Run: headless pygame with SDL's dummy video driver; simulated clock (each Clock.tick advances the game by its frame time, no real sleeping); random seed 0; keys injected as events and as key.get_pressed() state; mouse plan: one left click at the window centre at the start of phase 2, then a move to the lower-right quarter at the start of phase 3.
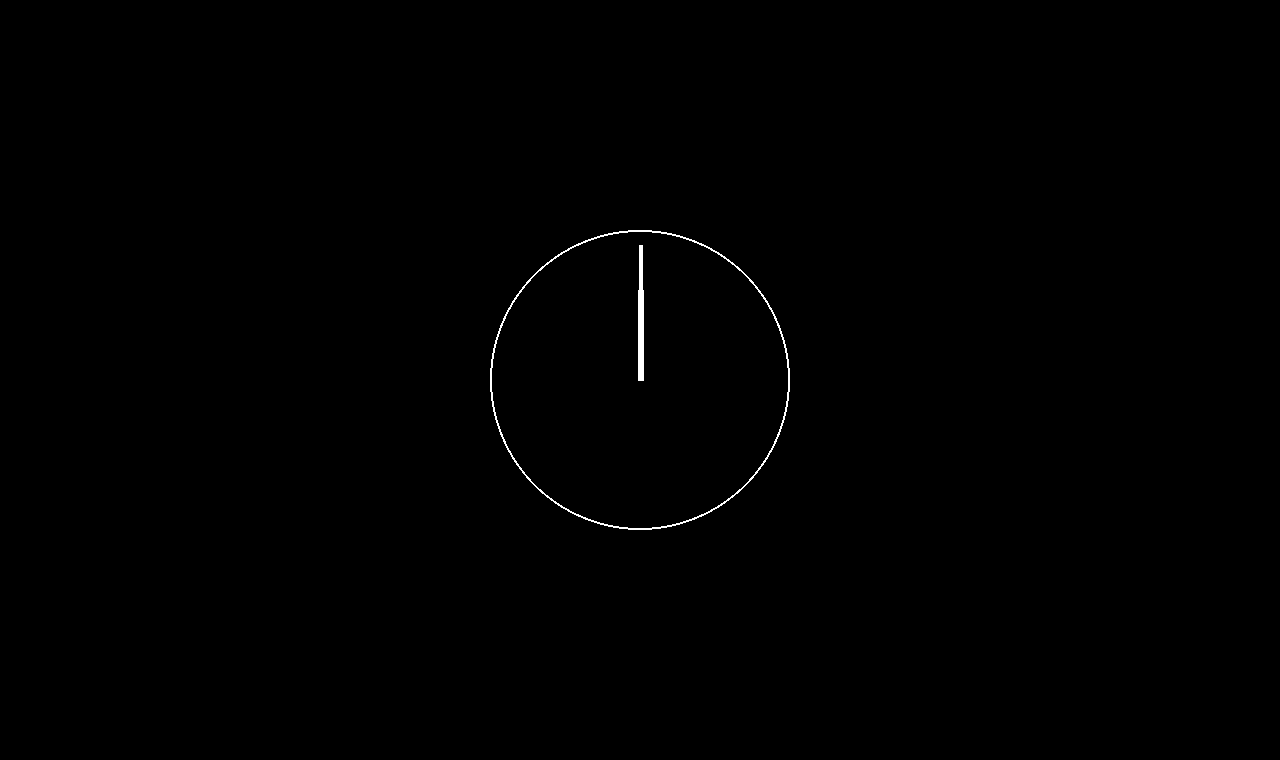
Frame 1 of 4 · flips 1–60 · no input
Frame 2 of 4 · flips 61–180 · clicked the window centre · tapped SPACE, RETURN · held RIGHT (→), D · screen unchanged from frame 1, image omitted
Frame 3 of 4 · flips 181–300 · moved the mouse to the lower-right quarter · held DOWN (↓), S · screen unchanged from frame 2, image omitted
Frame 4 of 4 · flips 301–420 · held LEFT (←), A, UP (↑), W · screen unchanged from frame 3, image omitted

The pygame program that drew these frames:

import pygame
import math

# Game window
WIDTH, HEIGHT = 1280, 760
screen = pygame.display.set_mode((WIDTH, HEIGHT))
pygame.display.set_caption("Drag and click the clock hand")

# Color of clock
White = (255,255,255)
Black = (0,0,0)

# Clock Size and Position
Position = (WIDTH//2, HEIGHT//2)
Size = 150

# Hand's Initial Position
hour_angle = -math.pi/2
minute_angle = -math.pi/2

# Track dragged hand
drag_hour = False
drag_min = False

#Draw clock
def clock (hour_angle, minute_angle):
    screen.fill(Black)

    pygame.draw.circle(screen, White, Position, Size, 2)

    #hour hand position 
    hour_x = Position[0] + int(Size * 0.6 * math.cos(hour_angle))
    hour_y = Position[1] + int(Size * 0.6 * math.sin(hour_angle))
    pygame.draw.line(screen, White, Position, (hour_x, hour_y),6)

    #minute hand position
    minute_x = Position[0] + int(Size * 0.9 * math.cos(minute_angle))
    minute_y = Position[1] + int(Size * 0.9 * math.sin(minute_angle))
    pygame.draw.line(screen, White, Position, (minute_x, minute_y),4)

# Click and Drag Run Progress
run = True

while run:
    #whatever pygame receive 
    for event in pygame.event.get():
        if event.type == pygame.QUIT:
            run = False

        # mouse been clicked
        elif event.type == pygame.MOUSEBUTTONDOWN:
            mouse_x, mouse_y = pygame.mouse.get_pos()
            
            hour_x = Position[0] + int(Size * 0.6 * math.cos(hour_angle))
            hour_y = Position[1] + int(Size * 0.6 * math.sin(hour_angle))
            if math.sqrt((mouse_x-hour_x)** 2 + (mouse_y - hour_y)**2)< 15:
                drag_hour = True

            minute_x = Position[0] + int(Size * 0.9 * math.cos(minute_angle))
            minute_y = Position[1] + int(Size * 0.9 * math.sin(minute_angle))
            if math.sqrt((mouse_x-minute_x)** 2 + (mouse_y - minute_y)**2)< 15:
                drag_min = True

        elif event.type == pygame.MOUSEBUTTONUP:
            drag_hour = False
            drag_min = False

    if drag_hour or drag_min:
        mouse_x, mouse_y = pygame.mouse.get_pos()
        angle = math.atan2(mouse_y - Position[1], mouse_x - Position[0])
        
        if drag_hour:
            hour_angle = angle
        
        if drag_min:
            minute_angle = angle

    clock(hour_angle, minute_angle)
    pygame.display.flip()

pygame.quit()
